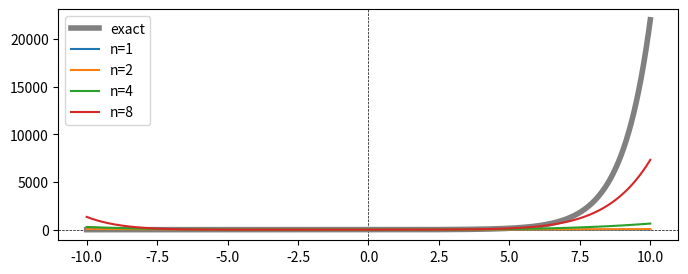
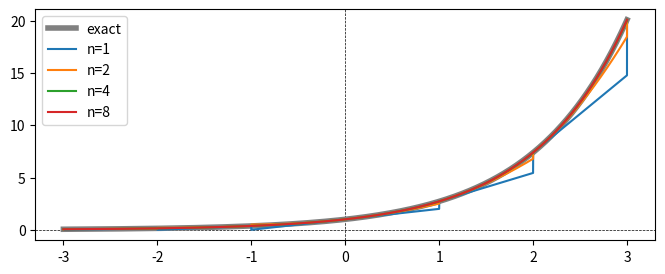
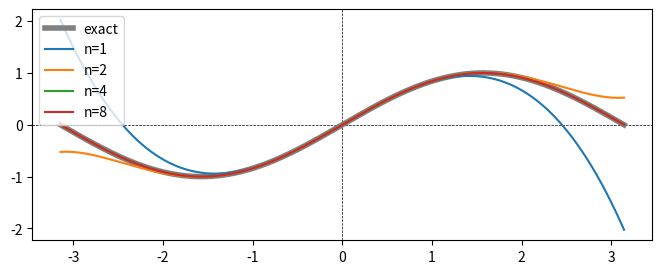
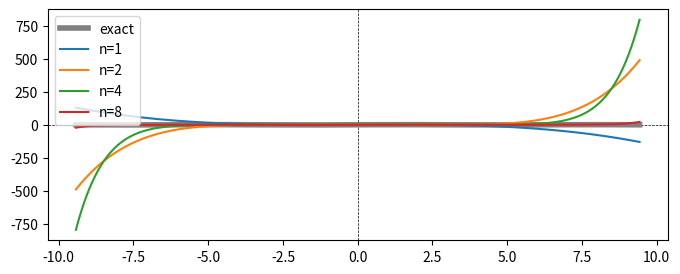
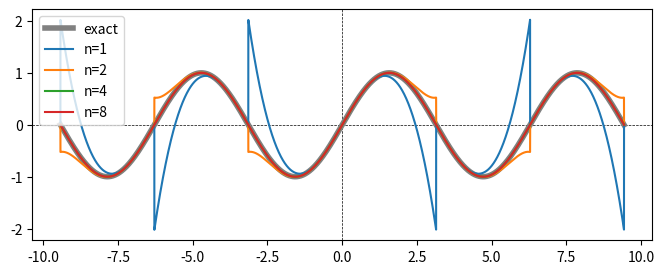
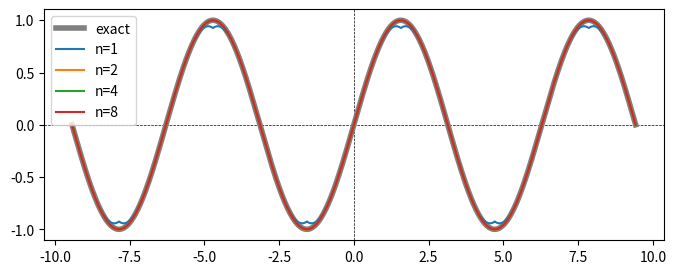

The matplotlib source for these figures, in order:
# -*- coding: utf-8 -*-
"""approxB.ipynb

Automatically generated by Colaboratory.

Original file is located at
    https://colab.research.google.com/<link-removed>

# Approximation of mathematical functions
"""

# Commented out IPython magic to ensure Python compatibility.
import numpy
import matplotlib.pyplot as plt
# %matplotlib inline

"""## $\exp$

The Taylor series of $\exp(x)$ converges everywhere:

$$\exp(x) = e^x = \sum_{i=0}^\infty \frac {x^i} {i!}
=1+x+\frac{x^2}{2}+\frac{x^3}{6}+...$$

since

$$\frac {d \exp(x)} {d x} = \exp(x)$$
$$ exp(0) = 1$$
"""

def exp(x, n):
    """Computes exp(x) with Taylor series approximation upto x^n.
    Returns the approximate value.
    """
    v = 1       # initialize the value to the first term of Taylor series
    xi = x      # initialize the ith power of x to x
    fact = 1    # initialize fact to 0!
    for i in range(1, n+1):
        fact *= i       # compute i!
        v += xi/fact    # add a term to the Taylor series
        xi *= x         # compute the next power of x
    return v    # return the result
exp(2,50)

def plot_fun(f, g, min=-5, max=5, logn_from=0, logn_till=4):
  """Plots approximate function f with a finite number of terms of Taylor
  series, and accurate function g for a range of arguments between min and max.
  f is plotted for numbers of Taylor series terms ranging exponentially from
  2**logn_from to 2**(logn_till-1), inclusive.
  Arguments:
     f - approximate function f(x, n) computing the value at x using n terms
        of Taylor series.
     g - accurate (practically exact) function g(x).
     min - minimum value of the range of arguments.
     max - maximum value of the range of arguments.
     logn_from - the smallest number of Taylor series terms is 2**logn_from.
     logn_till - the largets number of Taylor series terms is 2**(logn_till-1).
  """
  # Create a vector of 10000 values equally spaced between min and max.
  x=numpy.linspace(min, max, 10000)
  # Prepare a canvas for the graph.
  plt.figure(figsize=(8, 3)).set_dpi(120)
  # Plot axes x=0 and y=0, dashed.
  plt.axhline(0, ls='--', c='black', lw=0.5)
  plt.axvline(0, ls='--', c='black', lw=0.5)
  # Plot the 'exact' function.
  plt.plot(x, g(x), label="exact", c='gray', lw=4)
  # For each number of Taylor series terms ...
  for logn in range(logn_from, logn_till):
      n = 2**logn
      y = [f(x_, n) for x_ in x]
      # Plot the Taylor approximation
      plt.plot(x, y, label=f"n={n}")
  # Display the legend
  plt.legend()

plot_fun(exp, numpy.exp, min=-10, max=10)

"""However, the error will grow with the distance from 0. We can correct the error by computing the exponent of a small number and then multiplying by the exponent of the rest:

$$\exp(N + x) = e^Ne^x = e^N\exp(x)$$

Implemented properly, $e^N$ takes $\log N$ time to compute.

$$a^{-x} = \frac 1 {a^x}$$
"""

# We could also compute e = exp(1, 20), but in general
# constants are hard-coded

def exp2(x, n):
  e = 2.718281828459045
  v = 1
  if x > 1:
    pow = int(x)   # compute the entire part of x
    v *= e**pow    # exponentiate the entire part efficiently
    x -= pow       # keep only the fractional part of x
  elif x < -1:
    pow = int(-x)
    v /= e**pow
    x += pow
  v *= exp(x, n)   # multiply the value by the approximate exponent
                   # of the fractional part
  return v

plot_fun(exp2, numpy.exp,-3,3)

print("n\tx\texp\t~exp\t~exp2\terr\terr2\n=====================================================")
for  logn in range(4):
  n = 2**logn
  for x in [-3.5, -1.5, 1.5, 3.5]:
    me = numpy.exp(x)
    e = exp(x, n)
    e2 = exp2(x, n)
    print(f"{n}\t{x}\t{me:.2f}\t{e:.2f}\t{e2:.2f}\t{abs(me - e):.2f}\t{abs(me - e2):.2f}")
  print("-----------------------------------------------------")

"""## $\sin$

The Taylor series for the sine function is 

\begin{align}
\sin(x) &= x - \frac{x^3}{3!} + \frac{x^5}{5!} - \frac{x^7}{7!} + \cdots \\[8pt]
& = \sum_{n=0}^\infty \frac{(-1)^n}{(2n+1)!}x^{2n+1} \\[8pt]
\end{align}

and should give reasonable results for small $x$. 
"""

pi = 3.141592653589793

def sin(x, n):
  fact = 1
  val = x
  xi = x
  sign = 1
  for i in range(1, n+1):
    fact *= (2*i)*(2*i + 1)  
    xi *= x*x
    sign = -sign
    val += sign*xi/fact
  return val

"""For a small range the approximation will be fine:"""

plot_fun(sin, numpy.sin, -pi, pi)

"""However, for large values of $x$ the values will quickly go out of control:"""

plot_fun(sin, numpy.sin, -3*pi, 3*pi)

"""We may use the fact that $\sin(x + \pi) = -\sin(x)$ to obtain a function with a more even error distribution."""

def sin2(x, n):
   sign = 1
   if x < 0:
     sign = -sign
     x = -x
   k = int(x/pi)
   x -= k*pi
   if k % 2 == 1:
     sign = -sign
   return sign*sin(x, n)

plot_fun(sin2, numpy.sin, -3*pi, 3*pi)

"""A further improvement can use the fact that $sin(\frac \pi 2 + x) = sin(\frac \pi 2 - x)$:"""

def sin3(x, n):
   sign = 1
   if x < 0:
     sign = -sign
     x = -x
   k = int(x/pi)
   x -= k*pi
   if k % 2 == 1:
     sign = -sign
   if x > pi/2:
     x = pi - x
   return sign*sin(x, n)

plot_fun(sin3, numpy.sin, -3*pi, 3*pi)

print("n\tx\tsin\t~sin\t~sin2\t~sin3\terr\terr2\terr3\n=====================================================================")
for  logn in range(4):
  n = 2**logn
  for x in [-7, -4, -2, 3, 5, 8]:
    me = numpy.sin(x)
    e = sin(x, n)
    e2 = sin2(x, n)
    e3 = sin3(x, n)
    print(f"{n}\t{x}\t{me:.3f}\t{e:.3f}\t{e2:.3f}\t{e3:.3f}\t{abs(me - e):.3f}\t{abs(me - e2):.8f}\t{abs(me - e3):.8f}")
  print("---------------------------------------------------------------------")

